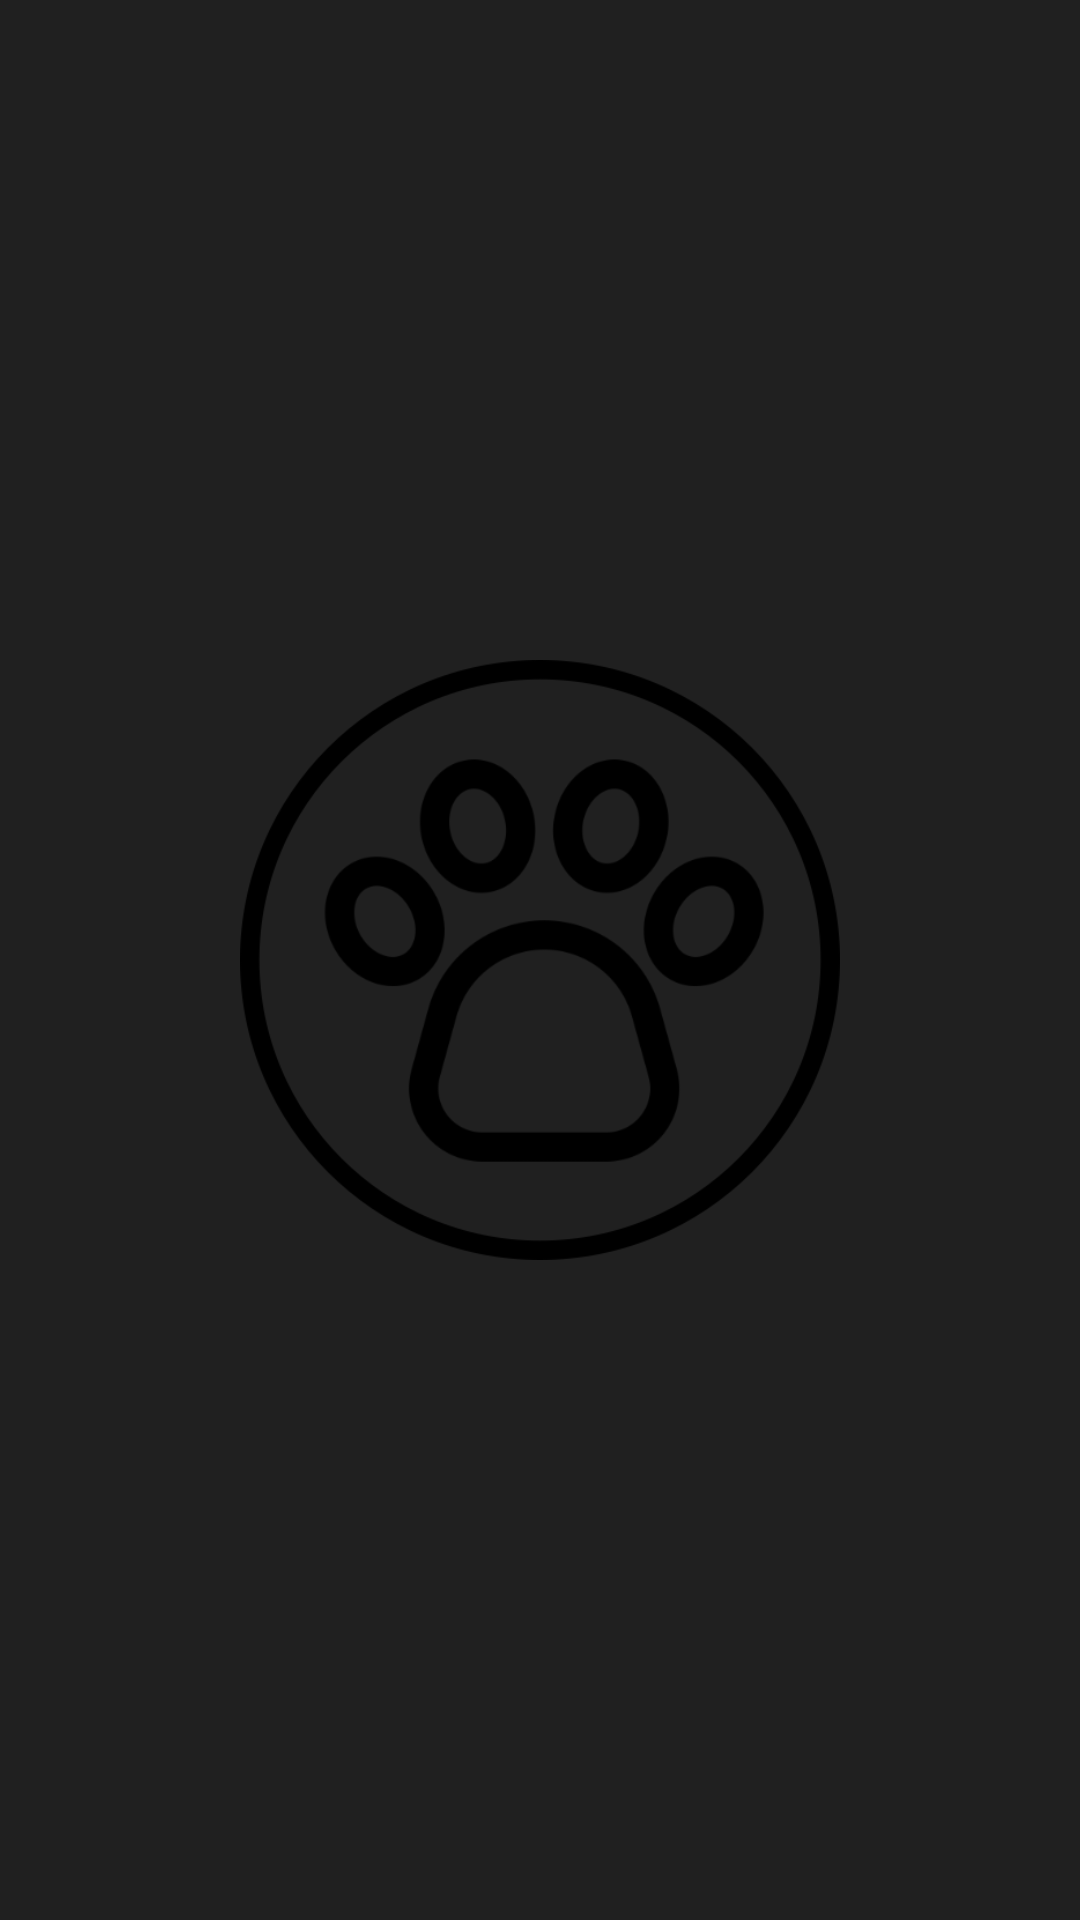

This screen was rendered from an Android layout file. Write that file and the resources it references.
<!-- AndroidManifest.xml: application theme MainTheme -->
<!-- res/layout/splash_screen_activity.xml -->
<?xml version="1.0" encoding="utf-8"?>
<androidx.constraintlayout.widget.ConstraintLayout xmlns:android="http://schemas.android.com/apk/res/android"
    xmlns:app="http://schemas.android.com/apk/res-auto"
    xmlns:tools="http://schemas.android.com/tools"
    android:layout_width="match_parent"
    android:layout_height="match_parent"
    android:background="@color/backgroundDark"
    tools:context=".activities.SplashScreen">

    <ImageView
        android:id="@+id/imageView"
        android:layout_width="200dp"
        android:layout_height="200dp"
        android:src="@drawable/stray_animal_icon"
        app:layout_constraintBottom_toBottomOf="parent"
        app:layout_constraintEnd_toEndOf="parent"
        app:layout_constraintStart_toStartOf="parent"
        app:layout_constraintTop_toTopOf="parent" />

    <Button
        android:id="@+id/SplashScreenRefreshButton"
        android:layout_width="wrap_content"
        android:layout_height="wrap_content"
        android:text="@string/refresh"
        app:layout_constraintBottom_toBottomOf="parent"
        app:layout_constraintEnd_toEndOf="parent"
        android:visibility="gone"
        app:layout_constraintStart_toStartOf="parent"
        app:layout_constraintTop_toBottomOf="@+id/imageView" />

    <Button
        android:id="@+id/SplashScreenNewAccountButton"
        android:layout_width="wrap_content"
        android:layout_height="wrap_content"
        android:text="@string/new_account"
        android:visibility="gone"
        app:layout_constraintBottom_toBottomOf="parent"
        app:layout_constraintEnd_toEndOf="parent"
        app:layout_constraintStart_toStartOf="parent"
        app:layout_constraintTop_toBottomOf="@+id/imageView" />
</androidx.constraintlayout.widget.ConstraintLayout>
<!-- resources referenced by this layout -->
<resources>
  <color name="backgroundDark">#202020</color>
  <!-- drawable stray_animal_icon: png bitmap (drawable-v24, 29275 bytes) -->
  <string name="new_account">New Account</string>
  <string name="refresh">Refresh</string>
  <style name="MainTheme" parent="Theme.MaterialComponents.NoActionBar">
          
          <item name="colorPrimary">@color/accentColor</item>
          <item name="colorPrimaryVariant">@color/purple_700</item>
          <item name="colorOnPrimary">@color/black</item>
          
          <item name="colorSecondary">@color/teal_200</item>
          <item name="colorSecondaryVariant">@color/teal_200</item>
          <item name="colorOnSecondary">@color/black</item>
          <item name="colorPrimaryDark">@color/backgroundGray</item>
          <item name="backgroundColor">@color/backgroundDark</item>
          
          <item name="android:statusBarColor" tools:targetApi="l">?attr/colorPrimaryDark</item>
          
      </style>
  <color name="accentColor">#F87575</color>
  <color name="purple_700">#FF3700B3</color>
  <color name="black">#FF000000</color>
  <color name="teal_200">#FF03DAC5</color>
  <color name="backgroundGray">#404040</color>
</resources>
